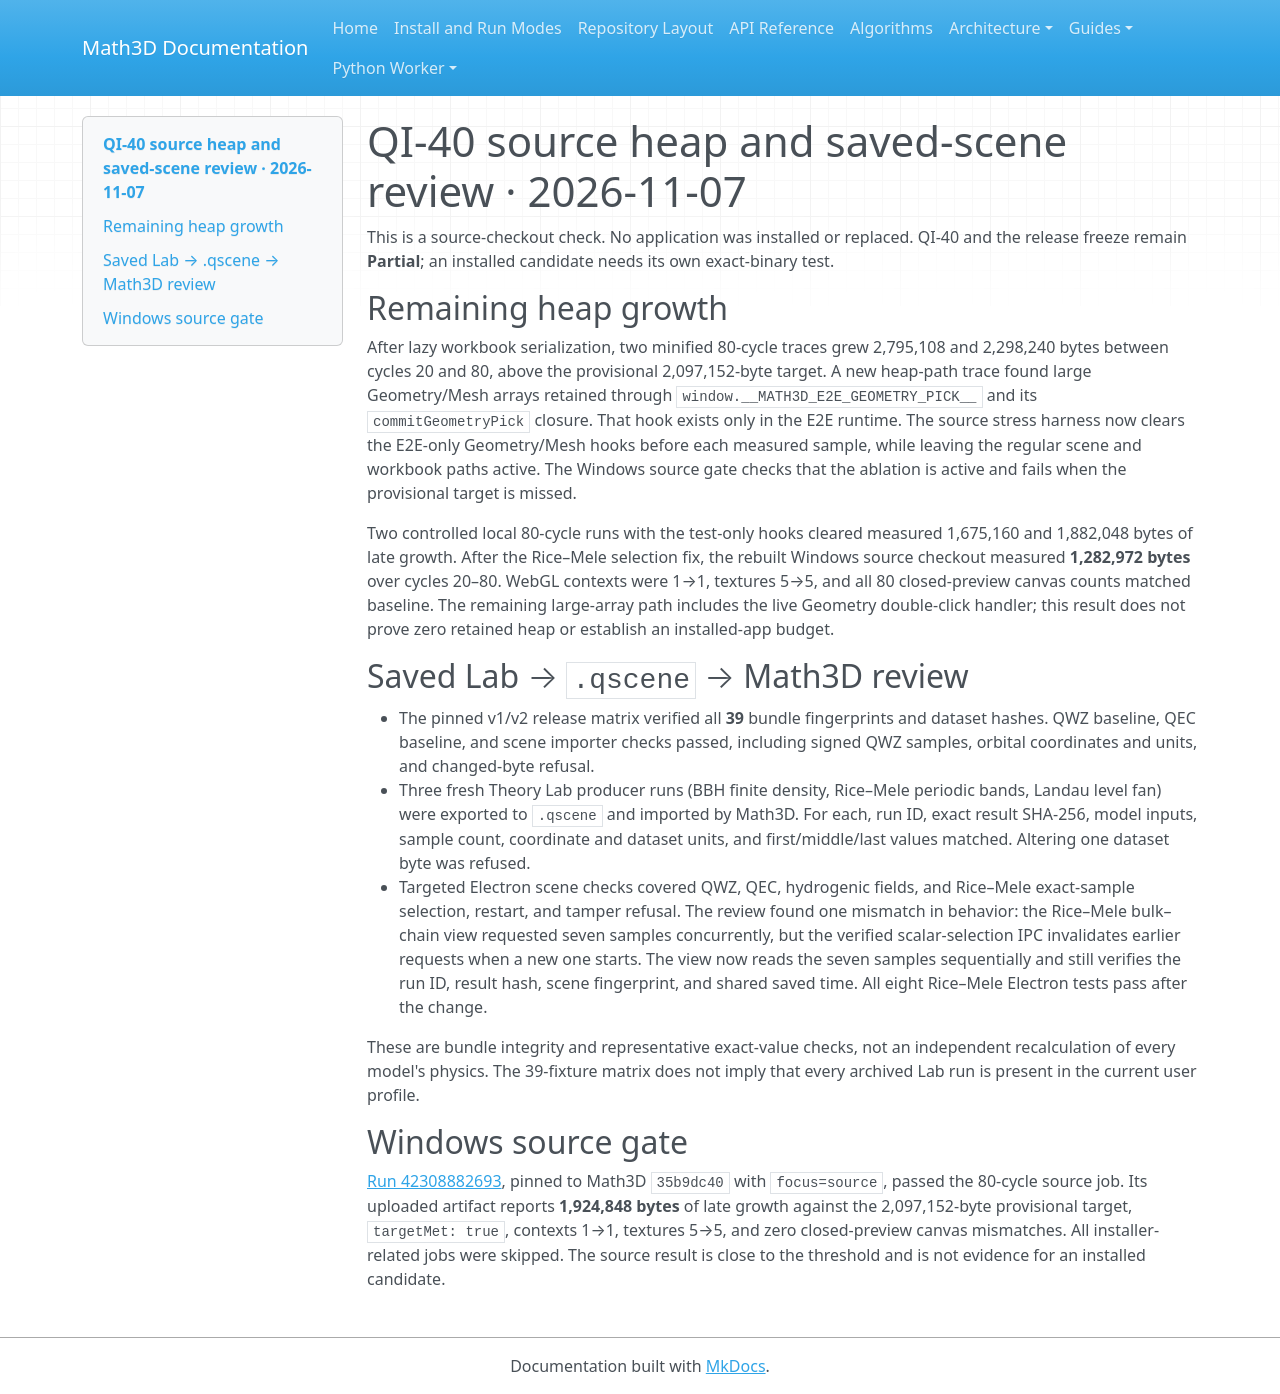

repository: expert10000/Math3D · page: evidence/quantum-qi40-source-heap-scene-review-2026-11-07/index.html · generator: mkdocs

# QI-40 source heap and saved-scene review · 2026-11-07

This is a source-checkout check. No application was installed or replaced. QI-40 and the release freeze remain **Partial**; an installed candidate needs its own exact-binary test.

## Remaining heap growth

After lazy workbook serialization, two minified 80-cycle traces grew 2,795,108 and 2,298,240 bytes between cycles 20 and 80, above the provisional 2,097,152-byte target. A new heap-path trace found large Geometry/Mesh arrays retained through `window.__MATH3D_E2E_GEOMETRY_PICK__` and its `commitGeometryPick` closure. That hook exists only in the E2E runtime. The source stress harness now clears the E2E-only Geometry/Mesh hooks before each measured sample, while leaving the regular scene and workbook paths active. The Windows source gate checks that the ablation is active and fails when the provisional target is missed.

Two controlled local 80-cycle runs with the test-only hooks cleared measured 1,675,160 and 1,882,048 bytes of late growth. After the Rice–Mele selection fix, the rebuilt Windows source checkout measured **1,282,972 bytes** over cycles 20–80. WebGL contexts were 1→1, textures 5→5, and all 80 closed-preview canvas counts matched baseline. The remaining large-array path includes the live Geometry double-click handler; this result does not prove zero retained heap or establish an installed-app budget.

## Saved Lab → `.qscene` → Math3D review

- The pinned v1/v2 release matrix verified all **39** bundle fingerprints and dataset hashes. QWZ baseline, QEC baseline, and scene importer checks passed, including signed QWZ samples, orbital coordinates and units, and changed-byte refusal.
- Three fresh Theory Lab producer runs (BBH finite density, Rice–Mele periodic bands, Landau level fan) were exported to `.qscene` and imported by Math3D. For each, run ID, exact result SHA-256, model inputs, sample count, coordinate and dataset units, and first/middle/last values matched. Altering one dataset byte was refused.
- Targeted Electron scene checks covered QWZ, QEC, hydrogenic fields, and Rice–Mele exact-sample selection, restart, and tamper refusal. The review found one mismatch in behavior: the Rice–Mele bulk–chain view requested seven samples concurrently, but the verified scalar-selection IPC invalidates earlier requests when a new one starts. The view now reads the seven samples sequentially and still verifies the run ID, result hash, scene fingerprint, and shared saved time. All eight Rice–Mele Electron tests pass after the change.

These are bundle integrity and representative exact-value checks, not an independent recalculation of every model's physics. The 39-fixture matrix does not imply that every archived Lab run is present in the current user profile.

## Windows source gate

[Run 42308882693](https://github.com/expert10000/Math3D/actions/runs/42308882693), pinned to Math3D `35b9dc40` with `focus=source`, passed the 80-cycle source job. Its uploaded artifact reports **1,924,848 bytes** of late growth against the 2,097,152-byte provisional target, `targetMet: true`, contexts 1→1, textures 5→5, and zero closed-preview canvas mismatches. All installer-related jobs were skipped. The source result is close to the threshold and is not evidence for an installed candidate.
